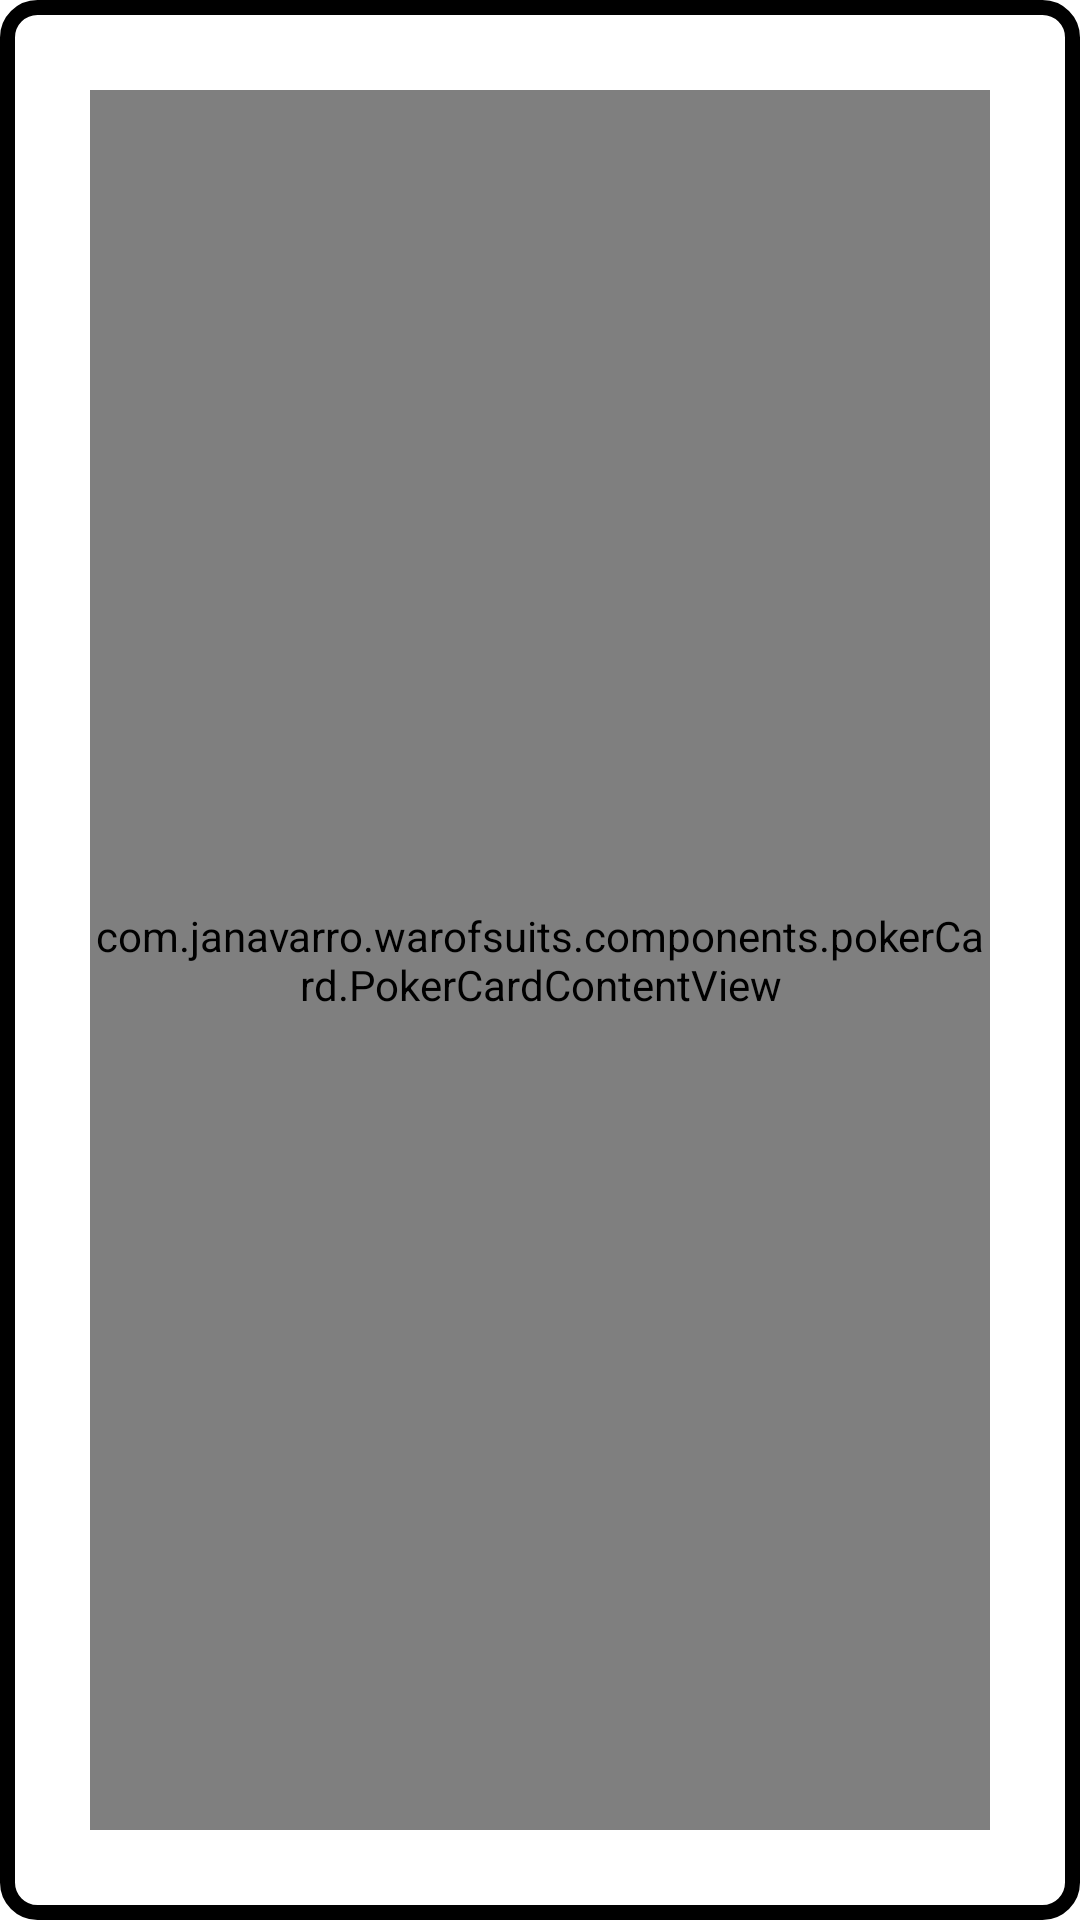

This screen was rendered from an Android layout file. Write that file and the resources it references.
<!-- AndroidManifest.xml: application theme Theme.WarOfSuits -->
<!-- res/layout/view_card.xml -->
<?xml version="1.0" encoding="utf-8"?>
<androidx.constraintlayout.widget.ConstraintLayout xmlns:android="http://schemas.android.com/apk/res/android"
    xmlns:app="http://schemas.android.com/apk/res-auto"
    xmlns:tools="http://schemas.android.com/tools"
    android:layout_width="match_parent"
    android:layout_height="match_parent"
    android:background="@drawable/bg_card">

    <ImageView
        android:id="@+id/top_star"
        android:layout_width="wrap_content"
        android:layout_height="wrap_content"
        android:layout_marginTop="10dp"
        android:src="@drawable/ic_black_star_filled"
        android:visibility="gone"
        app:layout_constraintEnd_toEndOf="parent"
        app:layout_constraintStart_toStartOf="parent"
        app:layout_constraintTop_toTopOf="parent"
        tools:visibility="visible" />

    <ImageView
        android:id="@+id/left_star"
        android:layout_width="wrap_content"
        android:layout_height="wrap_content"
        android:layout_marginStart="10dp"
        android:adjustViewBounds="true"
        android:scaleType="fitXY"
        android:src="@drawable/ic_black_star_filled"
        android:visibility="gone"
        app:layout_constraintBottom_toBottomOf="parent"
        app:layout_constraintStart_toStartOf="parent"
        app:layout_constraintTop_toTopOf="parent"
        tools:visibility="visible" />

    <ImageView
        android:id="@+id/right_star"
        android:layout_width="wrap_content"
        android:layout_height="wrap_content"
        android:layout_marginEnd="10dp"
        android:adjustViewBounds="true"
        android:scaleType="fitXY"
        android:src="@drawable/ic_black_star_filled"
        android:visibility="gone"
        app:layout_constraintBottom_toBottomOf="parent"
        app:layout_constraintEnd_toEndOf="parent"
        app:layout_constraintTop_toTopOf="parent"
        tools:visibility="visible" />

    <ImageView
        android:id="@+id/bottom_star"
        android:layout_width="wrap_content"
        android:layout_height="wrap_content"
        android:layout_marginBottom="10dp"
        android:adjustViewBounds="true"
        android:scaleType="fitXY"
        android:src="@drawable/ic_black_star_filled"
        android:visibility="gone"
        app:layout_constraintBottom_toBottomOf="parent"
        app:layout_constraintEnd_toEndOf="parent"
        app:layout_constraintStart_toStartOf="parent"
        tools:visibility="visible" />

    <TextView
        android:id="@+id/top_value"
        android:layout_width="wrap_content"
        android:layout_height="wrap_content"
        android:layout_marginStart="10dp"
        android:layout_marginBottom="10dp"
        android:adjustViewBounds="true"
        android:scaleType="fitXY"
        android:textColor="@color/black"
        android:textSize="@dimen/corner_number_size"
        app:layout_constraintStart_toStartOf="parent"
        app:layout_constraintTop_toTopOf="parent"
        tools:text="A" />

    <TextView
        android:id="@+id/bottom_value"
        android:layout_width="wrap_content"
        android:layout_height="wrap_content"
        android:layout_marginTop="10dp"
        android:layout_marginEnd="10dp"
        android:adjustViewBounds="true"
        android:scaleType="fitXY"
        android:scaleX="-1"
        android:scaleY="-1"
        android:textColor="@color/black"
        android:textSize="@dimen/corner_number_size"
        app:layout_constraintBottom_toBottomOf="parent"
        app:layout_constraintEnd_toEndOf="parent"
        tools:text="A" />

    <com.janavarro.warofsuits.components.pokerCard.PokerCardContentView
        android:id="@+id/card_content"
        android:layout_width="0dp"
        android:layout_height="0dp"
        android:layout_margin="30dp"
        android:adjustViewBounds="true"
        android:scaleType="fitCenter"
        app:layout_constraintBottom_toBottomOf="parent"
        app:layout_constraintEnd_toEndOf="parent"
        app:layout_constraintStart_toStartOf="parent"
        app:layout_constraintTop_toTopOf="parent" />


</androidx.constraintlayout.widget.ConstraintLayout>
<!-- resources referenced by this layout -->
<resources>
  <color name="black">#FF000000</color>
  <!-- drawable bg_card (drawable) -->
  <?xml version="1.0" encoding="utf-8"?>
  <shape xmlns:android="http://schemas.android.com/apk/res/android">
      <corners android:radius="10dp" />
      <padding
          android:bottom="0dp"
          android:left="0dp"
          android:right="0dp"
          android:top="0dp" />
      <solid android:color="@color/background_color" />
      <stroke
          android:width="5dp"
          android:color="@color/foreground_color" />
  </shape>
  <!-- drawable ic_black_star_filled (drawable) -->
  <vector xmlns:android="http://schemas.android.com/apk/res/android"
      android:width="30dp"
      android:height="30dp"
      android:tint="#000000"
      android:viewportWidth="24"
      android:viewportHeight="24">
      <path
          android:fillColor="@android:color/white"
          android:pathData="M14.43,10l-2.43,-8l-2.43,8l-7.57,0l6.18,4.41l-2.35,7.59l6.17,-4.69l6.18,4.69l-2.35,-7.59l6.17,-4.41z" />
  </vector>
  <style name="Theme.WarOfSuits" parent="Theme.MaterialComponents.DayNight.NoActionBar">
          
          <item name="colorPrimary">@color/foreground_color</item>
          <item name="colorPrimaryVariant">@color/foreground_color</item>
          <item name="colorOnPrimary">@color/background_color</item>
          
          <item name="colorSecondary">@color/background_color</item>
          <item name="colorSecondaryVariant">@color/background_color</item>
          <item name="colorOnSecondary">@color/foreground_color</item>
          
          <item name="android:statusBarColor">?attr/colorPrimaryVariant</item>
          
      </style>
  <color name="background_color">#FFFFFFFF</color>
  <color name="foreground_color">#FF000000</color>
</resources>
